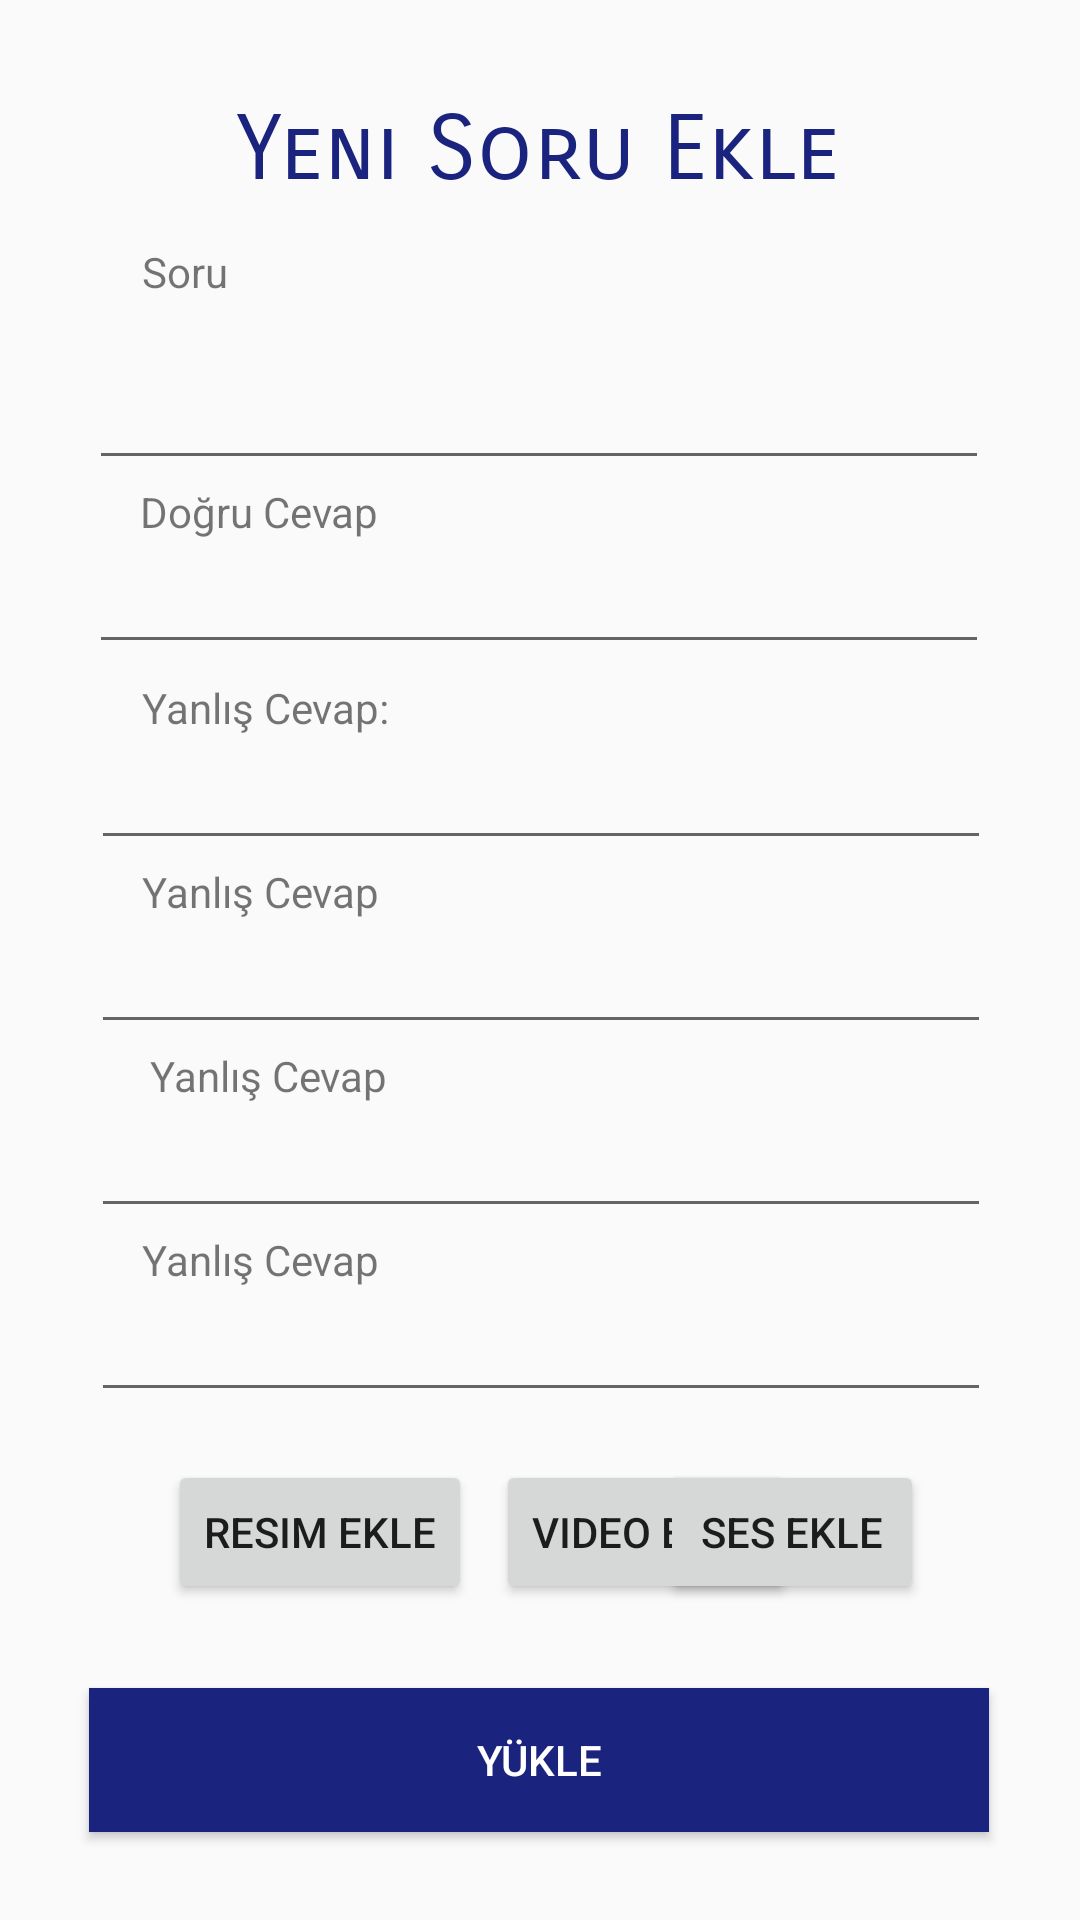

Android layout source for this screen:
<!-- AndroidManifest.xml: application theme Theme.Mobile1 -->
<!-- res/layout/activity_new_question.xml -->
<?xml version="1.0" encoding="utf-8"?>
<androidx.constraintlayout.widget.ConstraintLayout xmlns:android="http://schemas.android.com/apk/res/android"
    xmlns:app="http://schemas.android.com/apk/res-auto"
    xmlns:tools="http://schemas.android.com/tools"
    android:layout_width="match_parent"
    android:layout_height="match_parent"
    tools:context=".NewQuestionActivity">

    <TextView
        android:id="@+id/textView14"
        android:layout_width="wrap_content"
        android:layout_height="wrap_content"
        android:layout_marginTop="32dp"
        android:fontFamily="sans-serif-smallcaps"
        android:lineSpacingExtra="36sp"
        android:text="Yeni Soru Ekle"
        android:textColor="#1A237E"
        android:textSize="30sp"
        android:typeface="sans"
        app:layout_constraintEnd_toEndOf="parent"
        app:layout_constraintHorizontal_bias="0.497"
        app:layout_constraintStart_toStartOf="parent"
        app:layout_constraintTop_toTopOf="parent" />

    <EditText
        android:id="@+id/soru"
        android:layout_width="300dp"
        android:layout_height="60dp"
        android:layout_marginTop="32dp"
        android:ems="10"
        android:gravity="start|top"
        android:inputType="textMultiLine"
        app:layout_constraintEnd_toEndOf="parent"
        app:layout_constraintHorizontal_bias="0.495"
        app:layout_constraintStart_toStartOf="parent"
        app:layout_constraintTop_toBottomOf="@+id/textView14" />

    <EditText
        android:id="@+id/dogru"
        android:layout_width="300dp"
        android:layout_height="wrap_content"
        android:layout_marginTop="20dp"
        android:ems="10"
        android:inputType="textPersonName"
        app:layout_constraintEnd_toEndOf="parent"
        app:layout_constraintHorizontal_bias="0.495"
        app:layout_constraintStart_toStartOf="parent"
        app:layout_constraintTop_toBottomOf="@+id/soru" />

    <EditText
        android:id="@+id/y1"
        android:layout_width="300dp"
        android:layout_height="wrap_content"
        android:layout_marginTop="24dp"
        android:ems="10"
        android:inputType="textPersonName"
        app:layout_constraintEnd_toEndOf="parent"
        app:layout_constraintHorizontal_bias="0.504"
        app:layout_constraintStart_toStartOf="parent"
        app:layout_constraintTop_toBottomOf="@+id/dogru" />

    <EditText
        android:id="@+id/y2"
        android:layout_width="300dp"
        android:layout_height="wrap_content"
        android:layout_marginTop="20dp"
        android:ems="10"
        android:inputType="textPersonName"
        app:layout_constraintEnd_toEndOf="parent"
        app:layout_constraintHorizontal_bias="0.504"
        app:layout_constraintStart_toStartOf="parent"
        app:layout_constraintTop_toBottomOf="@+id/y1" />

    <EditText
        android:id="@+id/y3"
        android:layout_width="300dp"
        android:layout_height="wrap_content"
        android:layout_marginTop="20dp"
        android:ems="10"
        android:inputType="textPersonName"
        app:layout_constraintEnd_toEndOf="parent"
        app:layout_constraintHorizontal_bias="0.504"
        app:layout_constraintStart_toStartOf="parent"
        app:layout_constraintTop_toBottomOf="@+id/y2" />

    <EditText
        android:id="@+id/y4"
        android:layout_width="300dp"
        android:layout_height="wrap_content"
        android:layout_marginTop="20dp"
        android:ems="10"
        android:inputType="textPersonName"
        app:layout_constraintEnd_toEndOf="parent"
        app:layout_constraintHorizontal_bias="0.504"
        app:layout_constraintStart_toStartOf="parent"
        app:layout_constraintTop_toBottomOf="@+id/y3" />

    <Button
        android:id="@+id/button9"
        android:layout_width="wrap_content"
        android:layout_height="wrap_content"
        android:layout_marginStart="56dp"
        android:layout_marginTop="16dp"
        android:text="Resim Ekle"
        app:layout_constraintStart_toStartOf="parent"
        app:layout_constraintTop_toBottomOf="@+id/y4" />

    <Button
        android:id="@+id/button10"
        android:layout_width="wrap_content"
        android:layout_height="wrap_content"
        android:layout_marginStart="8dp"
        android:layout_marginTop="16dp"
        android:text="Video Ekle"
        app:layout_constraintEnd_toStartOf="@+id/button11"
        app:layout_constraintHorizontal_bias="0.0"
        app:layout_constraintStart_toEndOf="@+id/button9"
        app:layout_constraintTop_toBottomOf="@+id/y4" />

    <Button
        android:id="@+id/button11"
        android:layout_width="wrap_content"
        android:layout_height="wrap_content"
        android:layout_marginTop="16dp"
        android:layout_marginEnd="52dp"
        android:text="Ses Ekle"
        app:layout_constraintEnd_toEndOf="parent"
        app:layout_constraintTop_toBottomOf="@+id/y4" />

    <TextView
        android:id="@+id/textView15"
        android:layout_width="wrap_content"
        android:layout_height="wrap_content"
        android:text="Soru"
        app:layout_constraintBottom_toTopOf="@+id/soru"
        app:layout_constraintEnd_toEndOf="parent"
        app:layout_constraintHorizontal_bias="0.143"
        app:layout_constraintStart_toStartOf="parent" />

    <TextView
        android:id="@+id/textView16"
        android:layout_width="wrap_content"
        android:layout_height="wrap_content"
        android:text="Doğru Cevap"
        app:layout_constraintBottom_toTopOf="@+id/dogru"
        app:layout_constraintEnd_toEndOf="parent"
        app:layout_constraintHorizontal_bias="0.166"
        app:layout_constraintStart_toStartOf="parent" />

    <TextView
        android:id="@+id/textView17"
        android:layout_width="wrap_content"
        android:layout_height="wrap_content"
        android:text="Yanlış Cevap:"
        app:layout_constraintBottom_toTopOf="@+id/y1"
        app:layout_constraintEnd_toEndOf="parent"
        app:layout_constraintHorizontal_bias="0.17"
        app:layout_constraintStart_toStartOf="parent" />

    <TextView
        android:id="@+id/textView18"
        android:layout_width="wrap_content"
        android:layout_height="wrap_content"
        android:text="Yanlış Cevap"
        app:layout_constraintBottom_toTopOf="@+id/y2"
        app:layout_constraintEnd_toEndOf="parent"
        app:layout_constraintHorizontal_bias="0.169"
        app:layout_constraintStart_toStartOf="parent" />

    <TextView
        android:id="@+id/textView19"
        android:layout_width="wrap_content"
        android:layout_height="wrap_content"
        android:text="Yanlış Cevap"
        app:layout_constraintBottom_toTopOf="@+id/y3"
        app:layout_constraintEnd_toEndOf="parent"
        app:layout_constraintHorizontal_bias="0.178"
        app:layout_constraintStart_toStartOf="parent" />

    <TextView
        android:id="@+id/textView20"
        android:layout_width="wrap_content"
        android:layout_height="wrap_content"
        android:text="Yanlış Cevap"
        app:layout_constraintBottom_toTopOf="@+id/y4"
        app:layout_constraintEnd_toEndOf="parent"
        app:layout_constraintHorizontal_bias="0.169"
        app:layout_constraintStart_toStartOf="parent" />

    <Button
        android:id="@+id/soruyukle"
        android:layout_width="300dp"
        android:layout_height="wrap_content"
        android:layout_marginTop="92dp"
        android:background="#1A237E"
        android:text="Yükle"
        android:textColor="#FFFFFF"
        app:layout_constraintEnd_toEndOf="parent"
        app:layout_constraintHorizontal_bias="0.495"
        app:layout_constraintStart_toStartOf="parent"
        app:layout_constraintTop_toBottomOf="@+id/y4" />

</androidx.constraintlayout.widget.ConstraintLayout>
<!-- resources referenced by this layout -->
<resources>
  <style name="Theme.Mobile1" parent="Theme.AppCompat.Light.NoActionBar">
          
          <item name="colorPrimary">@color/purple_500</item>
          <item name="colorPrimaryVariant">@color/purple_700</item>
          <item name="colorOnPrimary">@color/white</item>
          
          <item name="colorSecondary">@color/teal_200</item>
          <item name="colorSecondaryVariant">@color/teal_700</item>
          <item name="colorOnSecondary">@color/black</item>
          
          <item name="android:statusBarColor" tools:targetApi="l">?attr/colorPrimaryVariant</item>
          
      </style>
  <!-- not gathered from this repository: default colours our renderer supplied (Android Studio template values) -->
  <color name="purple_500">#FF6200EE</color>
  <color name="purple_700">#FF3700B3</color>
  <color name="teal_200">#FF03DAC5</color>
  <color name="teal_700">#FF018786</color>
  <color name="black">#FF000000</color>
  <color name="white">#FFFFFFFF</color>
</resources>
